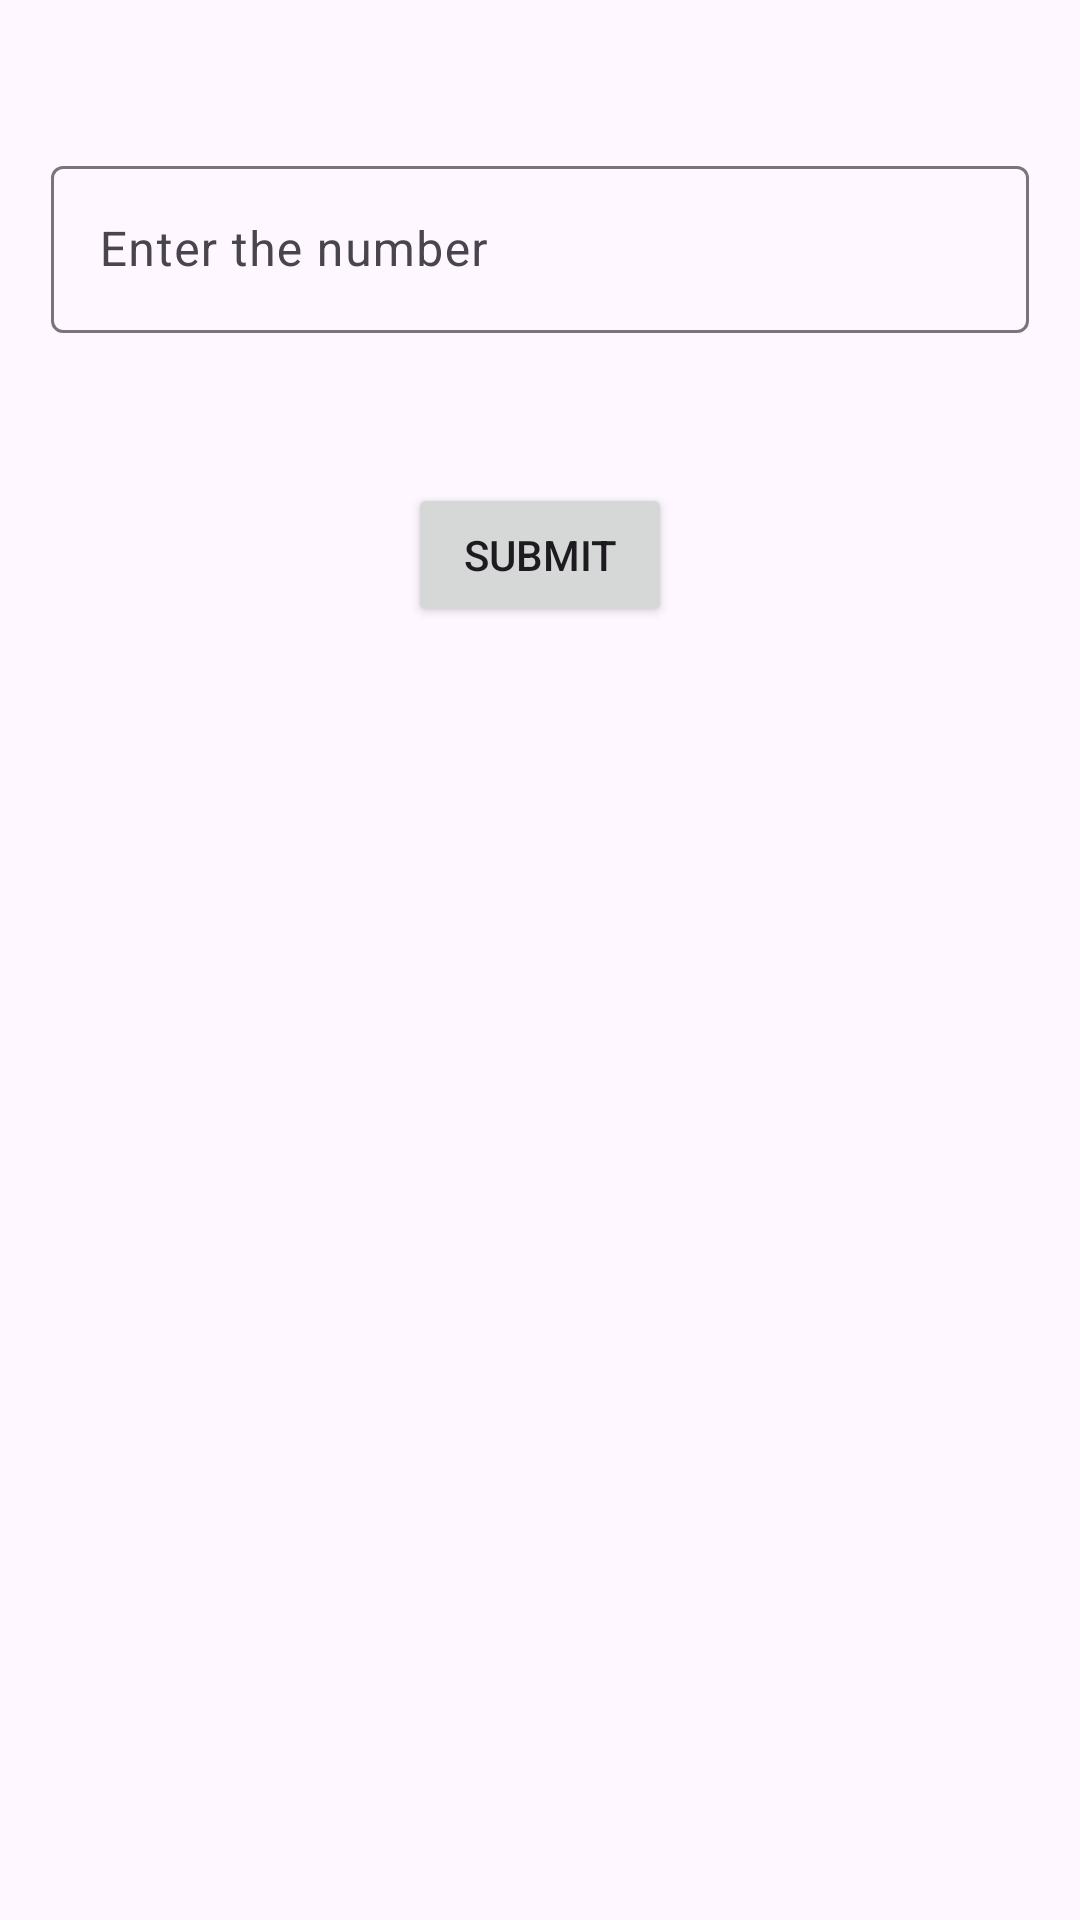

This screen was rendered from an Android layout file. Write that file and the resources it references.
<!-- AndroidManifest.xml: application theme Theme.MettrixCreate -->
<!-- res/layout/activity_main.xml -->
<?xml version="1.0" encoding="utf-8"?>
<androidx.constraintlayout.widget.ConstraintLayout xmlns:android="http://schemas.android.com/apk/res/android"
    xmlns:app="http://schemas.android.com/apk/res-auto"
    xmlns:tools="http://schemas.android.com/tools"
    android:layout_width="match_parent"
    android:layout_height="match_parent"
    tools:context=".MainActivity">
    <androidx.constraintlayout.widget.Guideline
        android:id="@+id/startGuidLine"
        android:layout_width="wrap_content"
        android:layout_height="wrap_content"
        android:orientation="vertical"
        app:layout_constraintGuide_begin="17dp" />

    <androidx.constraintlayout.widget.Guideline
        android:id="@+id/endGuidLine"
        android:layout_width="wrap_content"
        android:layout_height="wrap_content"
        android:orientation="vertical"
        app:layout_constraintGuide_end="17dp" />


    <com.google.android.material.textfield.TextInputLayout
        android:id="@+id/tnlEnterNumber"
        android:layout_width="0dp"
        android:layout_marginTop="50dp"
        style="@style/ThemeOverlay.Material3.TextInputEditText.OutlinedBox"
        android:layout_height="wrap_content"
        app:layout_constraintTop_toTopOf="parent"
        app:layout_constraintStart_toStartOf="@id/startGuidLine"
        app:layout_constraintEnd_toEndOf="@id/endGuidLine">
        <EditText
            android:id="@+id/etdNumber"
            android:layout_width="match_parent"
            android:layout_height="wrap_content"
            android:hint="Enter the number"
            android:imeOptions="actionNext"
            android:inputType="number"
            tools:text="" />

    </com.google.android.material.textfield.TextInputLayout>

    <Button
        android:id="@+id/btnSubmit"
        android:layout_marginTop="50dp"
        app:layout_constraintStart_toStartOf="@id/startGuidLine"
        app:layout_constraintEnd_toEndOf="@id/endGuidLine"
        app:layout_constraintTop_toBottomOf="@+id/tnlEnterNumber"
        android:layout_width="wrap_content"
        android:layout_height="wrap_content"
        android:text="Submit"/>

</androidx.constraintlayout.widget.ConstraintLayout>
<!-- resources referenced by this layout -->
<resources>
  <style name="Theme.MettrixCreate" parent="Base.Theme.MettrixCreate" />
  <style name="Base.Theme.MettrixCreate" parent="Theme.Material3.DayNight.NoActionBar">
          
          
      </style>
</resources>
